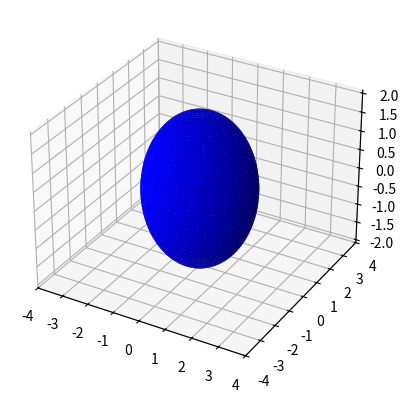

Reproduce this figure in Python.
#-----------------------------------------------------------------------------------------------------#

import numpy as np
import matplotlib.pyplot as plt
from mpl_toolkits.mplot3d import Axes3D
from matplotlib.animation import FuncAnimation

#-----------------------------------------------------------------------------------------------------#

class Sphere:
    def __init__(self, x_cord, y_cord, z_cord, radius, axis, color):
        self.x_cord = x_cord
        self.y_cord = y_cord
        self.z_cord = z_cord
        self.radius = radius
        self.axis = axis
        self.color = color
        self.main_sphere = None

    def plot(self):
        self.u = np.linspace(0, 2 * np.pi, 100)
        self.v = np.linspace(0, np.pi, 100)
        self.x_array = self.x_cord + self.radius * np.outer(np.cos(self.u), np.sin(self.v))
        self.y_array = self.y_cord + self.radius * np.outer(np.sin(self.u), np.sin(self.v))
        self.z_array = self.z_cord + self.radius * np.outer(np.ones(np.size(self.u)), np.cos(self.v))

        if self.main_sphere is not None:
            self.main_sphere.remove()

        self.main_sphere = self.axis.plot_surface(self.x_array, self.y_array, self.z_array, color=self.color)

#-----------------------------------------------------------------------------------------------------#

class Earth(Sphere):
    def __init__(self, x_cord, y_cord, z_cord, radius, axis, color, data_transmission_locs):
        super().__init__(x_cord, y_cord, z_cord, radius, axis, color)
        self.data_transmission_locs = data_transmission_locs

#-----------------------------------------------------------------------------------------------------#

class Satellite(Sphere):
    def __init__(self, x_cord, y_cord, z_cord, radius, axis, color, transmission_bandwidth, total_data_transmitted, health, fuel):
        super().__init__(x_cord, y_cord, z_cord, radius, axis, color)
        self.transmission_bandwidth = transmission_bandwidth
        self.total_data_transmitted = total_data_transmitted
        self.health = health
        self.fuel = fuel

#-----------------------------------------------------------------------------------------------------#

# Create a figure and 3D axes object
fig = plt.figure()
ax = fig.add_subplot(111, projection='3d')
plt.xlim([-4, 4])
plt.ylim([-4, 4])

#-----------------------------------------------------------------------------------------------------#

# Create Earth object
earth = Earth(x_cord=0, y_cord=0, z_cord=0, radius=2, axis=ax, color='blue', data_transmission_locs=[])
earth.plot()

#-----------------------------------------------------------------------------------------------------#

# Create Satellite objects
sat1 = Satellite(x_cord=1, y_cord=1, z_cord=1, radius=0.2, axis=ax, color='red', transmission_bandwidth=12, total_data_transmitted=0, health=50, fuel=50)
sat1.plot()

sat2 = Satellite(x_cord=0, y_cord=0, z_cord=0, radius=0.2, axis=ax, color='green', transmission_bandwidth=8, total_data_transmitted=0, health=70, fuel=70)
sat2.plot()

#-----------------------------------------------------------------------------------------------------#

# Define animate function
def animate(frame):
    sat1.x_cord += 1.01 * np.cos(np.radians(frame*1.001))
    sat1.y_cord += 1.01 * np.sin(np.radians(frame*1.001))
    sat1.z_cord = 0
    sat1.plot()

    return fig

#-----------------------------------------------------------------------------------------------------#

ani = FuncAnimation(fig, animate, frames=90, interval=10, blit=False)
plt.show()

#-----------------------------------------------------------------------------------------------------#